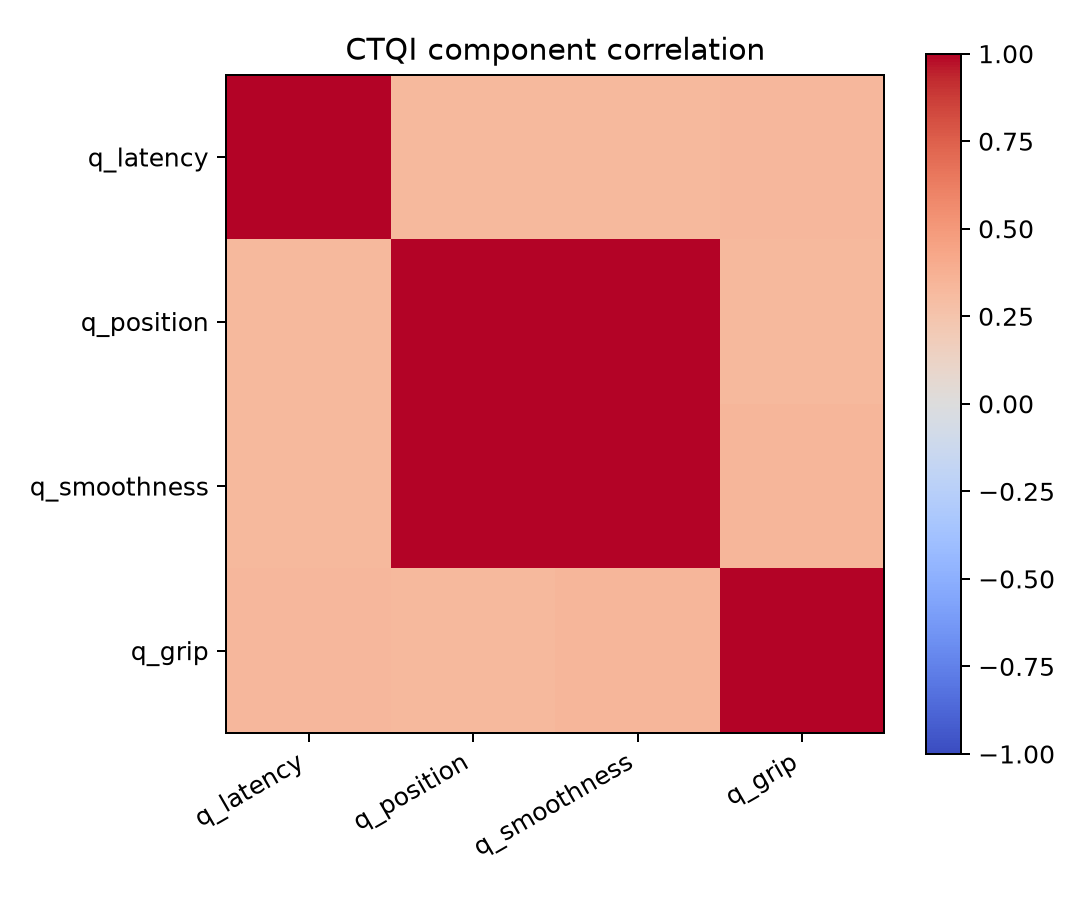

Data behind this chart, as committed beside it:
, q_latency, q_position, q_smoothness, q_grip
q_latency, 1.0, 0.3247, 0.3279, 0.3339
q_position, 0.3247, 1.0, 0.9949, 0.3271
q_smoothness, 0.3279, 0.9949, 1.0, 0.3367
q_grip, 0.3339, 0.3271, 0.3367, 1.0
